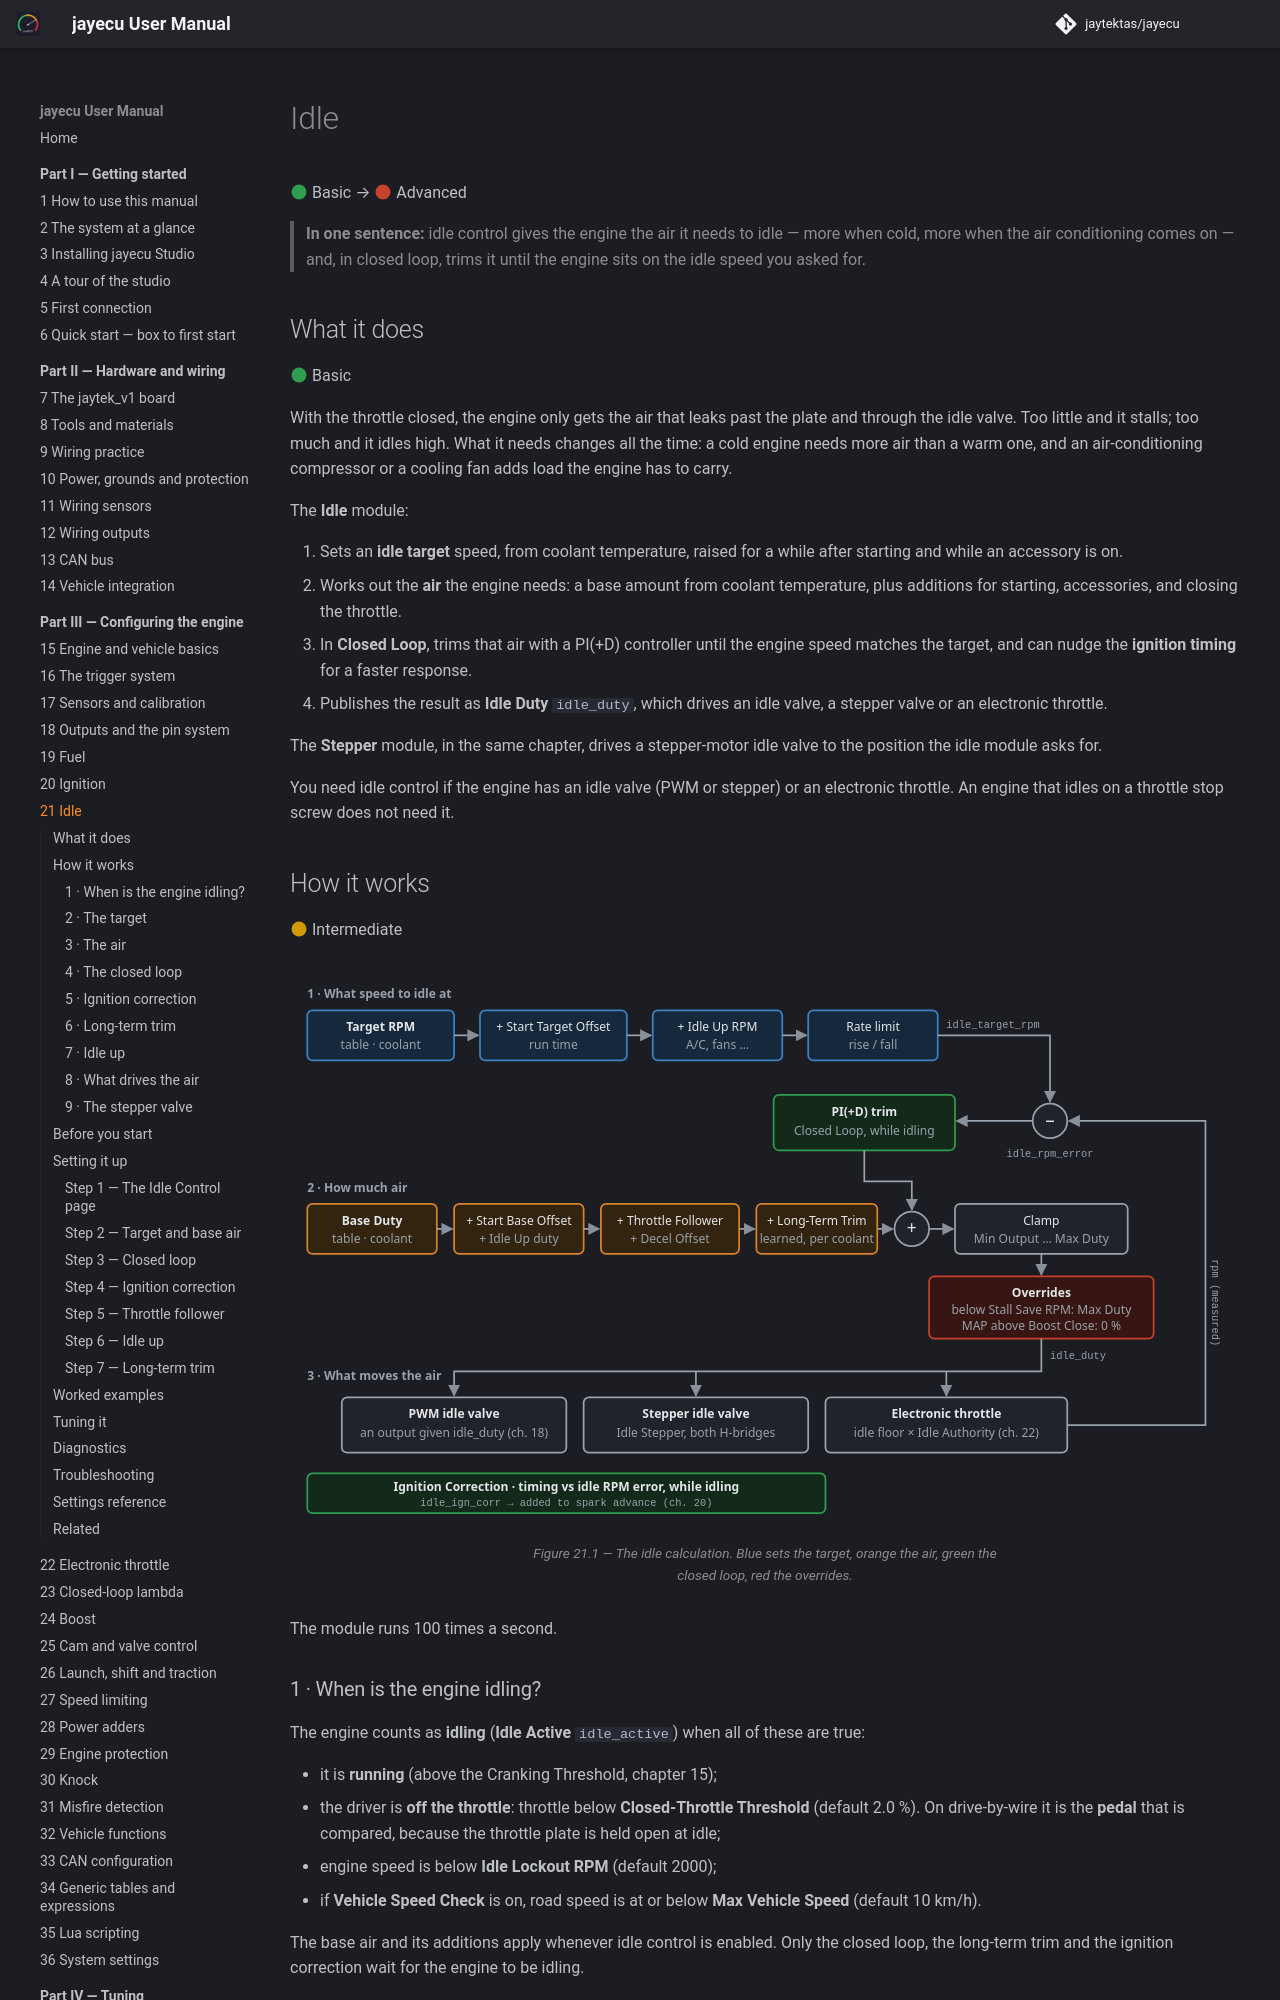

repository: jaytektas/jayecu · page: part3/21-idle.html · generator: mkdocs

# Idle

:material-circle:{ .level-basic } Basic → :material-circle:{ .level-advanced } Advanced

> **In one sentence:** idle control gives the engine the air it needs to idle — more when cold, more
> when the air conditioning comes on — and, in closed loop, trims it until the engine sits on the
> idle speed you asked for.
